Run: headless pygame with SDL's dummy video driver; simulated clock (each Clock.tick advances the game by its frame time, no real sleeping); random seed 0; keys injected as events and as key.get_pressed() state; mouse plan: one left click at the window centre at the start of phase 2, then a move to the lower-right quarter at the start of phase 3.
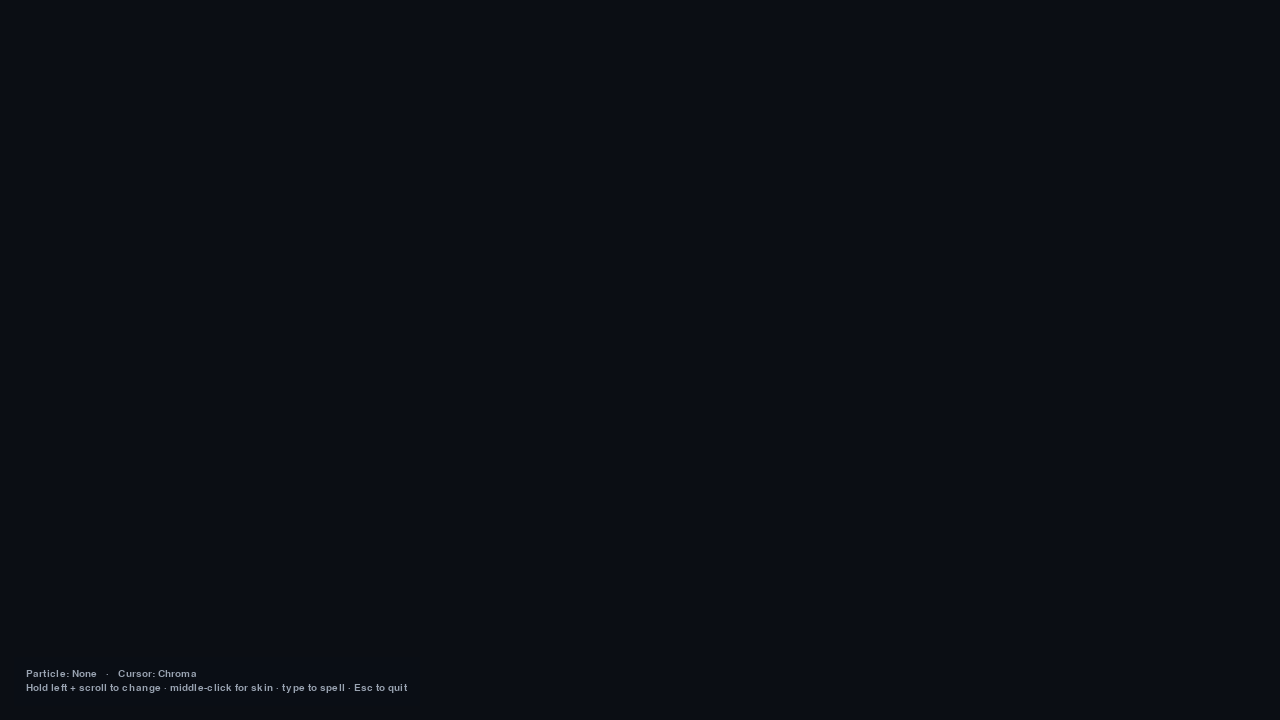
Frame 1 of 4 · flips 1–60 · no input
Frame 2 of 4 · flips 61–180 · clicked the window centre · tapped SPACE, RETURN · held RIGHT (→), D · screen unchanged from frame 1, image omitted
Frame 3 of 4 · flips 181–300 · moved the mouse to the lower-right quarter · held DOWN (↓), S · screen unchanged from frame 2, image omitted
Frame 4 of 4 · flips 301–420 · held LEFT (←), A, UP (↑), W · screen unchanged from frame 3, image omitted

The pygame program that drew these frames:

"""Mouse Effect Playground — Python (pygame) port.

    pip install pygame
    python mouse_effect.py

Controls (identical across the JS / Python / Rust builds):
    Move               particles drag behind the cursor
    Hold left + scroll cycle the particle type (None -> Particles -> Hearts
                       -> Stars -> Rainbow -> None). The first two
                       click+scrolls stay on None; particles begin on the 3rd.
    Middle-click       cycle the cursor skin (Chroma / Roblox / NextGen /
                       macOS / Aero)
    Type               letters float up from the cursor
    Esc                quit

This is the native twin of the web build in ../mouse-effect.js (loaded by the
gallery itself). It prints the same control hints to the console on start and
shows them in the HUD.
"""

import colorsys
import math
import random
import sys

import pygame

W, H = 1280, 720
BG = (11, 14, 20)

TYPES = ["None", "None", "None", "Particles", "Hearts", "Stars", "Rainbow"]
SKINS = ["Chroma", "Roblox", "NextGen", "macOS", "Aero"]

PARTICLE_CAP = 700
SPACING = 7


def hsl(h, s, l):
    """h (deg), s/l (0-100) -> an RGB tuple."""
    r, g, b = colorsys.hls_to_rgb((h % 360) / 360.0, l / 100.0, s / 100.0)
    return (int(r * 255), int(g * 255), int(b * 255))


class Effect:
    def __init__(self):
        self.type_idx = 0
        self.skin_idx = 0
        self.mouse_down = False
        self.mx, self.my = W // 2, H // 2
        self.last_emit = (self.mx, self.my)
        self.hue_base = 0.0
        self.particles = []
        self.letters = []

    # ── emission ────────────────────────────────────────────────────
    def emit(self, x, y, kind):
        ang = random.random() * math.pi * 2
        spd = random.random() * 1.2 + 0.25
        vy = math.sin(ang) * spd * 0.5
        if kind in ("Hearts", "Stars"):
            vy -= 1.1
        else:
            vy += 0.25
        self.particles.append({
            "x": x, "y": y,
            "vx": math.cos(ang) * spd * 0.5, "vy": vy,
            "life": 1.0, "decay": random.random() * 0.012 + 0.008,
            "size": random.random() * 5 + 3,
            "spin": random.random() * math.pi * 2,
            "vspin": (random.random() - 0.5) * 0.18,
            "hue": (self.hue_base + random.random() * 60) % 360,
            "kind": kind,
        })
        if len(self.particles) > PARTICLE_CAP:
            self.particles.pop(0)

    def emit_trail(self):
        kind = TYPES[self.type_idx]
        if kind == "None":
            self.last_emit = (self.mx, self.my)
            return
        lx, ly = self.last_emit
        dx, dy = self.mx - lx, self.my - ly
        dist = math.hypot(dx, dy)
        if dist < SPACING:
            return
        steps = min(int(dist // SPACING), 24)
        for i in range(1, steps + 1):
            t = i / steps
            self.emit(lx + dx * t, ly + dy * t, kind)
        self.last_emit = (self.mx, self.my)

    # ── update ──────────────────────────────────────────────────────
    def update(self):
        self.hue_base = (self.hue_base + 1.2) % 360
        for p in self.particles:
            p["x"] += p["vx"]
            p["y"] += p["vy"]
            p["vy"] += 0.004 if p["kind"] == "Hearts" else 0.02
            p["vx"] *= 0.98
            p["vy"] *= 0.98
            p["spin"] += p["vspin"]
            p["life"] -= p["decay"]
        self.particles = [p for p in self.particles if p["life"] > 0]
        for l in self.letters:
            l["y"] += l["vy"]
            l["vy"] *= 0.97
            l["life"] -= l["decay"]
        self.letters = [l for l in self.letters if l["life"] > 0]

    def spawn_letter(self, ch):
        self.letters.append({
            "char": ch,
            "x": self.mx + random.uniform(-12, 12), "y": self.my,
            "vy": -random.uniform(1.3, 2.4), "life": 1.0, "decay": 0.012,
            "hue": (self.hue_base + random.random() * 120) % 360,
        })

    # ── render ──────────────────────────────────────────────────────
    def draw(self, surf, font):
        overlay = pygame.Surface((surf.get_width(), surf.get_height()), pygame.SRCALPHA)
        for p in self.particles:
            a = max(0, int(p["life"] * 255))
            x, y, size = int(p["x"]), int(p["y"]), p["size"]
            if p["kind"] == "Hearts":
                col = hsl(340 + p["hue"] * 0.1, 80, 62)
                self._heart(overlay, x, y, int(size * 2.4), col, a)
            elif p["kind"] == "Stars":
                col = hsl(45 + p["hue"] * 0.05, 95, 65)
                self._star(overlay, x, y, size * 1.6, col, a, p["spin"])
            else:
                hue = (p["hue"] + self.hue_base) % 360 if p["kind"] == "Rainbow" else p["hue"]
                col = hsl(hue, 100, 66 if p["kind"] == "Rainbow" else 60)
                pygame.draw.circle(overlay, col + (a,), (x, y), max(1, int(size)))
        surf.blit(overlay, (0, 0))

        # Letters ride on top, crisp.
        for l in self.letters:
            a = max(0, int(l["life"] * 255))
            txt = font.render(l["char"], True, hsl(l["hue"], 90, 70))
            txt.set_alpha(a)
            surf.blit(txt, txt.get_rect(center=(int(l["x"]), int(l["y"]))))

    @staticmethod
    def _heart(surf, x, y, size, col, a):
        s = size / 16.0
        pts = [(0, -3), (0, -6), (-6, -6), (-6, -1), (-6, 3), (0, 6),
               (0, 9), (0, 6), (6, 3), (6, -1), (6, -6), (0, -6), (0, -3)]
        poly = [(x + px * s, y + py * s) for px, py in pts]
        pygame.draw.polygon(surf, col + (a,), poly)

    @staticmethod
    def _star(surf, x, y, r, col, a, rot):
        pts = []
        for i in range(10):
            rad = r * 0.45 if i % 2 else r
            ang = (math.pi / 5) * i - math.pi / 2 + rot
            pts.append((x + math.cos(ang) * rad, y + math.sin(ang) * rad))
        pygame.draw.polygon(surf, col + (a,), [(int(px), int(py)) for px, py in pts])

    def draw_cursor(self, surf):
        skin = SKINS[self.skin_idx]
        x, y = int(self.mx), int(self.my)
        if skin == "Chroma":
            col = hsl(self.hue_base, 100, 62)
            pygame.draw.circle(surf, col, (x, y), 14, 3)
            pygame.draw.circle(surf, hsl(self.hue_base + 180, 100, 72), (x, y), 3)
        elif skin in ("Roblox", "macOS"):
            fill, stroke = ((255, 255, 255), (20, 24, 31)) if skin == "Roblox" \
                else ((20, 24, 31), (255, 255, 255))
            s = 1.7
            pts = [(0, 0), (0, 18), (4.4, 14), (8, 21), (11, 19), (7.6, 12.6), (13, 12)]
            poly = [(x + px * s, y + py * s) for px, py in pts]
            pygame.draw.polygon(surf, fill, [(int(a), int(b)) for a, b in poly])
            pygame.draw.polygon(surf, stroke, [(int(a), int(b)) for a, b in poly], 2)
        elif skin == "NextGen":
            col = hsl((self.hue_base + 140) % 360, 100, 65)
            rot = self.hue_base * 0.02
            pygame.draw.circle(surf, col, (x, y), 12, 2)
            for i in range(4):
                ang = (math.pi / 2) * i + rot
                pygame.draw.line(surf, col,
                                 (x + math.cos(ang) * 6, y + math.sin(ang) * 6),
                                 (x + math.cos(ang) * 18, y + math.sin(ang) * 18), 2)
            pygame.draw.circle(surf, hsl((self.hue_base + 140) % 360, 100, 72), (x, y), 2)
        elif skin == "Aero":
            col = hsl((self.hue_base + 200) % 360, 70, 70)
            pygame.draw.circle(surf, col + (120,), (x, y), 16)
            pygame.draw.circle(surf, (255, 255, 255, 200), (x, y), 16, 1)
            pygame.draw.circle(surf, (255, 255, 255, 230), (x - 4, y - 5), 2)


def main():
    pygame.init()
    pygame.display.set_caption("Mouse Effect Playground")
    screen = pygame.display.set_mode((W, H), pygame.RESIZABLE)
    clock = pygame.time.Clock()
    font = pygame.font.SysFont("system-ui", 22, bold=True)
    hud_font = pygame.font.SysFont("system-ui", 15)

    fx = Effect()

    print("Mouse Effect Playground (Python)")
    print("  Move                : particles trail the cursor")
    print("  Hold left + scroll  : cycle particle type (begins on the 3rd scroll up)")
    print("  Middle-click        : cycle cursor skin")
    print("  Type                : letters float up")
    print("  Esc                 : quit")

    running = True
    while running:
        for e in pygame.event.get():
            if e.type == pygame.QUIT:
                running = False
            elif e.type == pygame.KEYDOWN:
                if e.key == pygame.K_ESCAPE:
                    running = False
                elif e.unicode and e.unicode.isprintable() and e.unicode != " ":
                    fx.spawn_letter(e.unicode)
            elif e.type == pygame.MOUSEMOTION:
                fx.mx, fx.my = e.pos
            elif e.type == pygame.MOUSEBUTTONDOWN:
                if e.button == 1:
                    fx.mouse_down = True
                elif e.button == 2:                      # middle-click: skin
                    fx.skin_idx = (fx.skin_idx + 1) % len(SKINS)
            elif e.type == pygame.MOUSEBUTTONUP:
                if e.button == 1:
                    fx.mouse_down = False
            elif e.type == pygame.MOUSEWHEEL:            # hold left + scroll: type
                if fx.mouse_down and e.y != 0:
                    d = 1 if e.y < 0 else -1            # wheel-up advances
                    fx.type_idx = (fx.type_idx - d) % len(TYPES)
            elif e.type == pygame.VIDEORESIZE:
                screen = pygame.display.set_mode(e.size, pygame.RESIZABLE)

        fx.mx, fx.my = pygame.mouse.get_pos()
        fx.emit_trail()
        fx.update()

        screen.fill(BG)
        fx.draw(screen, font)

        kind = TYPES[fx.type_idx]
        skin = SKINS[fx.skin_idx]
        line1 = hud_font.render(f"Particle: {kind}   ·   Cursor: {skin}", True, (154, 164, 178))
        line2 = hud_font.render("Hold left + scroll to change · middle-click for skin · type to spell · Esc to quit",
                                True, (154, 164, 178))
        pad = 12
        panel_w = max(line1.get_width(), line2.get_width()) + pad * 2
        panel_h = line1.get_height() + line2.get_height() + pad * 2 + 4
        panel = pygame.Surface((panel_w, panel_h), pygame.SRCALPHA)
        panel.fill((10, 14, 22, 184))
        panel.blit(line1, (pad, pad))
        panel.blit(line2, (pad, pad + line1.get_height() + 4))
        screen.blit(panel, (14, screen.get_height() - panel_h - 14))

        pygame.display.flip()
        clock.tick(60)

    pygame.quit()
    sys.exit()


if __name__ == "__main__":
    main()
